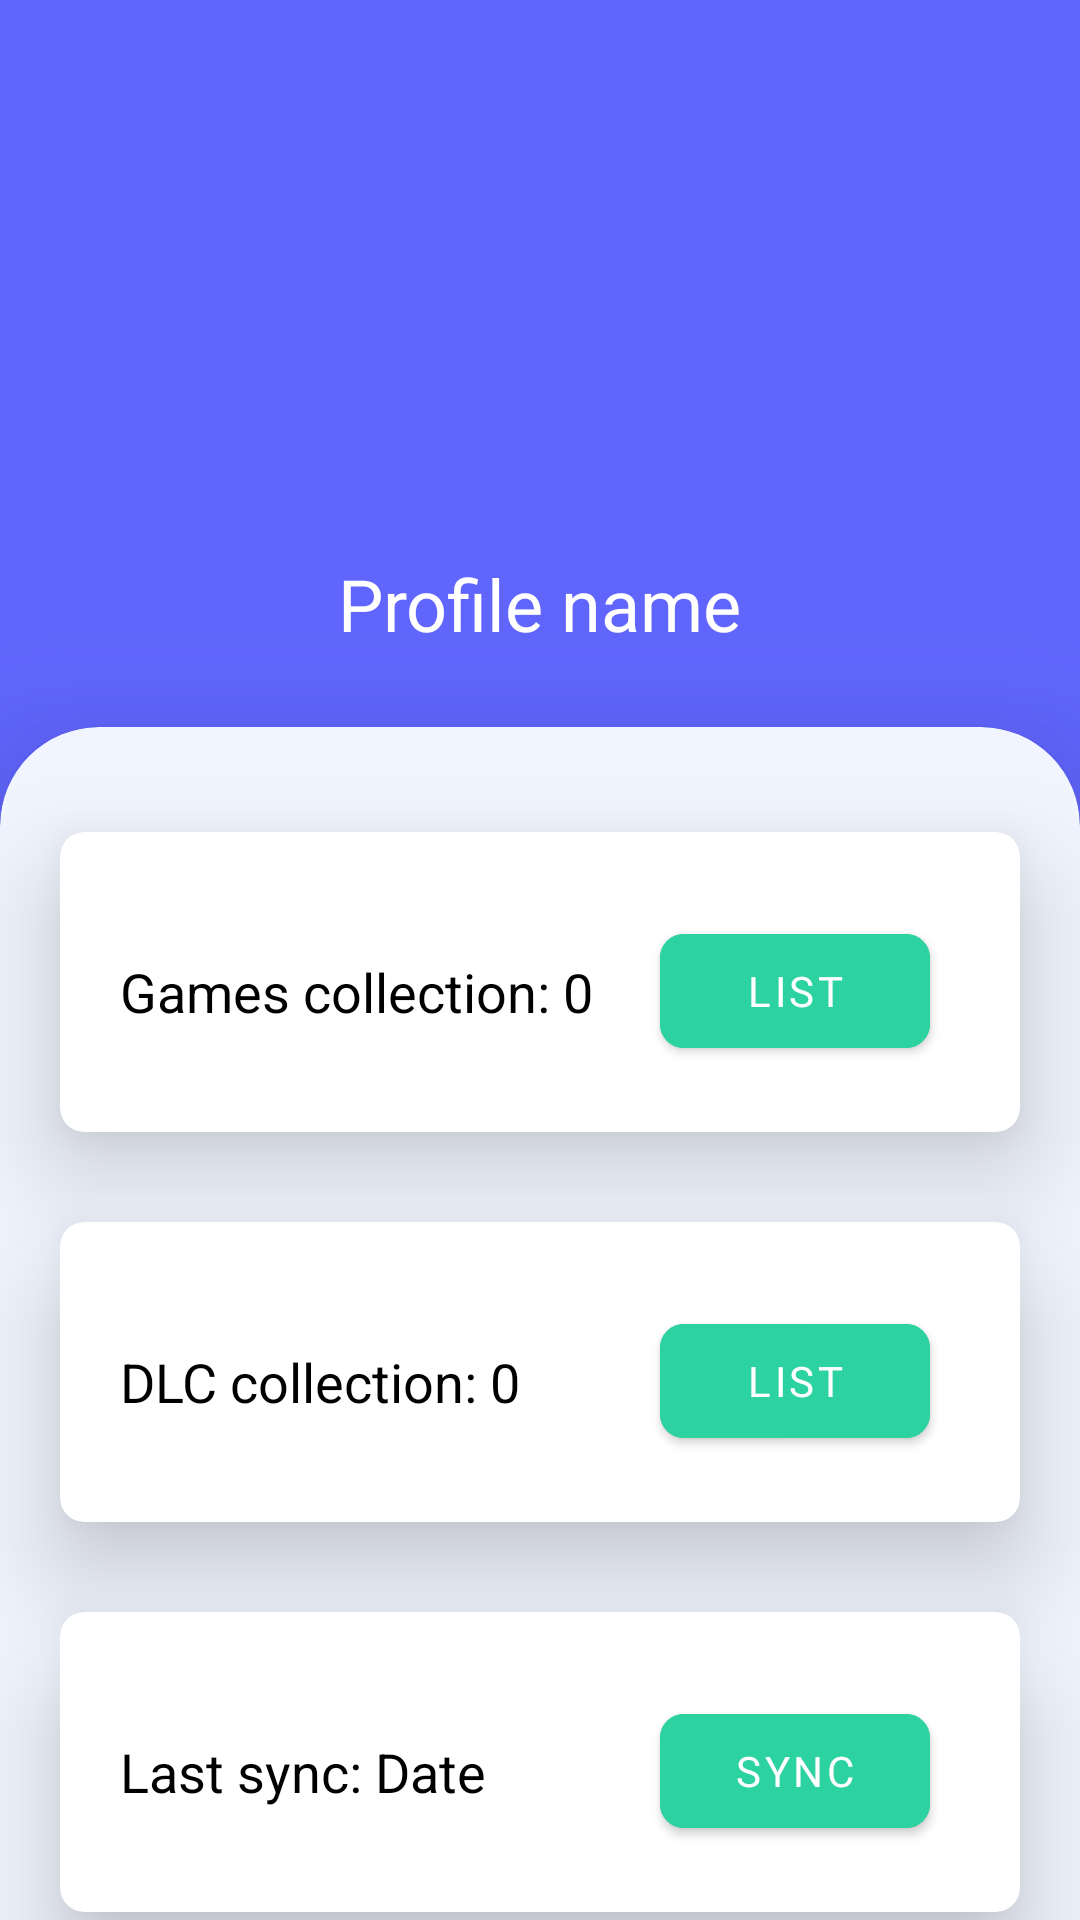

Layout XML and referenced resources for this Android screen:
<!-- AndroidManifest.xml: application theme Theme.BoardGameCollector -->
<!-- res/layout/fragment_profile.xml -->
<?xml version="1.0" encoding="utf-8"?>
<LinearLayout xmlns:android="http://schemas.android.com/apk/res/android"
    android:layout_width="match_parent"
    android:layout_height="match_parent"
    xmlns:app="http://schemas.android.com/apk/res-auto"
    android:background="#6065fd"
    android:orientation="vertical">

    <ImageView
        android:layout_width="130dp"
        android:layout_height="130dp"
        android:layout_gravity="center"
        android:layout_marginTop="40dp"
        android:src="@drawable/avatar_man"
        />

    <TextView
        android:id="@+id/profileNameTxt"
        android:layout_width="wrap_content"
        android:layout_height="wrap_content"
        android:layout_gravity="center_horizontal|center"
        android:layout_marginTop="15dp"
        android:layout_marginBottom="25dp"
        android:text="Profile name"
        android:textSize="24dp"
        android:textColor="#ffffff"/>

    <androidx.cardview.widget.CardView
        android:layout_width="match_parent"
        android:layout_height="600dp"
        app:cardBackgroundColor="#f1f5ff"
        app:cardCornerRadius="33dp"
        app:cardElevation="30dp">

        <LinearLayout
            android:layout_width="match_parent"
            android:layout_height="match_parent"
            android:orientation="vertical">



            <androidx.cardview.widget.CardView
                android:layout_width="match_parent"
                android:layout_height="100dp"
                android:layout_gravity="center"
                android:layout_marginLeft="20dp"
                android:layout_marginTop="35dp"
                android:layout_marginRight="20dp"
                android:layout_marginBottom="15dp"
                app:cardBackgroundColor="#ffffff"
                app:cardCornerRadius="8dp"
                app:cardElevation="20dp">

                <RelativeLayout
                    android:layout_width="match_parent"
                    android:layout_height="match_parent">

                    <TextView
                        android:id="@+id/gamesCollectionText"
                        android:layout_width="wrap_content"
                        android:layout_height="wrap_content"
                        android:layout_gravity="center"
                        android:layout_marginLeft="20dp"
                        android:layout_marginTop="41dp"
                        android:text="Games collection: 0"
                        android:textColor="@color/black"
                        android:textSize="18dp" />

                    <com.google.android.material.button.MaterialButton
                        android:id="@+id/listGamesbtn"
                        android:layout_width="90dp"
                        android:layout_height="50dp"
                        android:layout_alignParentEnd="true"
                        android:layout_gravity="center"
                        android:layout_marginTop="28dp"
                        android:layout_marginRight="30dp"
                        android:backgroundTint="#2cd2a0"
                        android:fontFamily="@font/fira_code_light"
                        android:text="List"
                        app:cornerRadius="8dp"
                        app:layout_constraintEnd_toEndOf="parent"
                        app:layout_constraintStart_toStartOf="parent"
                        app:layout_constraintTop_toTopOf="parent">

                    </com.google.android.material.button.MaterialButton>
                </RelativeLayout>

            </androidx.cardview.widget.CardView>

            <androidx.cardview.widget.CardView
                android:layout_width="match_parent"
                android:layout_height="100dp"
                android:layout_gravity="center"
                android:layout_marginLeft="20dp"
                android:layout_marginTop="15dp"
                android:layout_marginRight="20dp"
                android:layout_marginBottom="15dp"
                app:cardBackgroundColor="#ffffff"
                app:cardCornerRadius="8dp"
                app:cardElevation="20dp">

                <RelativeLayout
                    android:layout_width="match_parent"
                    android:layout_height="match_parent">

                    <TextView
                        android:id="@+id/dlcCollectionText"
                        android:layout_width="wrap_content"
                        android:layout_height="wrap_content"
                        android:layout_gravity="center"
                        android:layout_marginLeft="20dp"
                        android:layout_marginTop="41dp"
                        android:text="DLC collection: 0"
                        android:textColor="@color/black"
                        android:textSize="18dp" />

                    <com.google.android.material.button.MaterialButton
                        android:id="@+id/listDLCbtn"
                        android:layout_width="90dp"
                        android:layout_height="50dp"
                        android:layout_alignParentEnd="true"
                        android:layout_gravity="center"
                        android:layout_marginTop="28dp"
                        android:layout_marginRight="30dp"
                        android:backgroundTint="#2cd2a0"
                        android:fontFamily="@font/fira_code_light"
                        android:text="List"
                        app:cornerRadius="8dp"
                        app:layout_constraintEnd_toEndOf="parent"
                        app:layout_constraintStart_toStartOf="parent"
                        app:layout_constraintTop_toTopOf="parent">

                    </com.google.android.material.button.MaterialButton>
                </RelativeLayout>

            </androidx.cardview.widget.CardView>


            <androidx.cardview.widget.CardView
                android:layout_width="match_parent"
                android:layout_height="100dp"
                android:layout_gravity="center"
                android:layout_marginLeft="20dp"
                android:layout_marginTop="15dp"
                android:layout_marginRight="20dp"
                android:layout_marginBottom="20dp"
                app:cardBackgroundColor="#ffffff"
                app:cardCornerRadius="8dp"
                app:cardElevation="20dp">

                <RelativeLayout
                    android:layout_width="match_parent"
                    android:layout_height="match_parent">

                    <TextView
                        android:id="@+id/lastSyncText"
                        android:layout_width="wrap_content"
                        android:layout_height="wrap_content"
                        android:layout_gravity="center"
                        android:layout_marginLeft="20dp"
                        android:layout_marginTop="41dp"
                        android:text="Last sync: Date"
                        android:textColor="@color/black"
                        android:textSize="18dp" />

                    <com.google.android.material.button.MaterialButton
                        android:id="@+id/syncScreen"
                        android:layout_width="90dp"
                        android:layout_height="50dp"
                        android:layout_alignParentEnd="true"
                        android:layout_gravity="center"
                        android:layout_marginTop="28dp"
                        android:layout_marginRight="30dp"
                        android:backgroundTint="#2cd2a0"
                        android:fontFamily="@font/fira_code_light"
                        android:text="Sync"
                        app:cornerRadius="8dp"
                        app:layout_constraintEnd_toEndOf="parent"
                        app:layout_constraintStart_toStartOf="parent"
                        app:layout_constraintTop_toTopOf="parent">

                    </com.google.android.material.button.MaterialButton>
                </RelativeLayout>

            </androidx.cardview.widget.CardView>


            <com.google.android.material.button.MaterialButton
                android:id="@+id/exitBtn"
                android:layout_width="200dp"
                android:layout_height="50dp"
                android:layout_gravity="center"
                android:backgroundTint="#2cd2a0"
                android:fontFamily="@font/fira_code_light"
                android:text="Exit"
                app:cornerRadius="8dp"
                app:layout_constraintEnd_toEndOf="parent"
                app:layout_constraintStart_toStartOf="parent"
                app:layout_constraintTop_toTopOf="parent">

            </com.google.android.material.button.MaterialButton>

        </LinearLayout>
    </androidx.cardview.widget.CardView>

</LinearLayout>
<!-- resources referenced by this layout -->
<resources>
  <style name="Theme.BoardGameCollector" parent="Theme.MaterialComponents.DayNight.DarkActionBar">
          
          <item name="colorPrimary">@color/purple_500</item>
          <item name="colorPrimaryVariant">@color/purple_700</item>
          <item name="colorOnPrimary">@color/white</item>
          
          <item name="colorSecondary">@color/teal_200</item>
          <item name="colorSecondaryVariant">@color/teal_700</item>
          <item name="colorOnSecondary">@color/black</item>
          
          <item name="android:statusBarColor" tools:targetApi="l">?attr/colorPrimaryVariant</item>
          
      </style>
  <!-- not gathered from this repository: default colours our renderer supplied (Android Studio template values) -->
  <color name="purple_500">#FF6200EE</color>
  <color name="purple_700">#FF3700B3</color>
  <color name="teal_200">#FF03DAC5</color>
  <color name="teal_700">#FF018786</color>
  <color name="black">#FF000000</color>
  <color name="white">#FFFFFFFF</color>
</resources>
